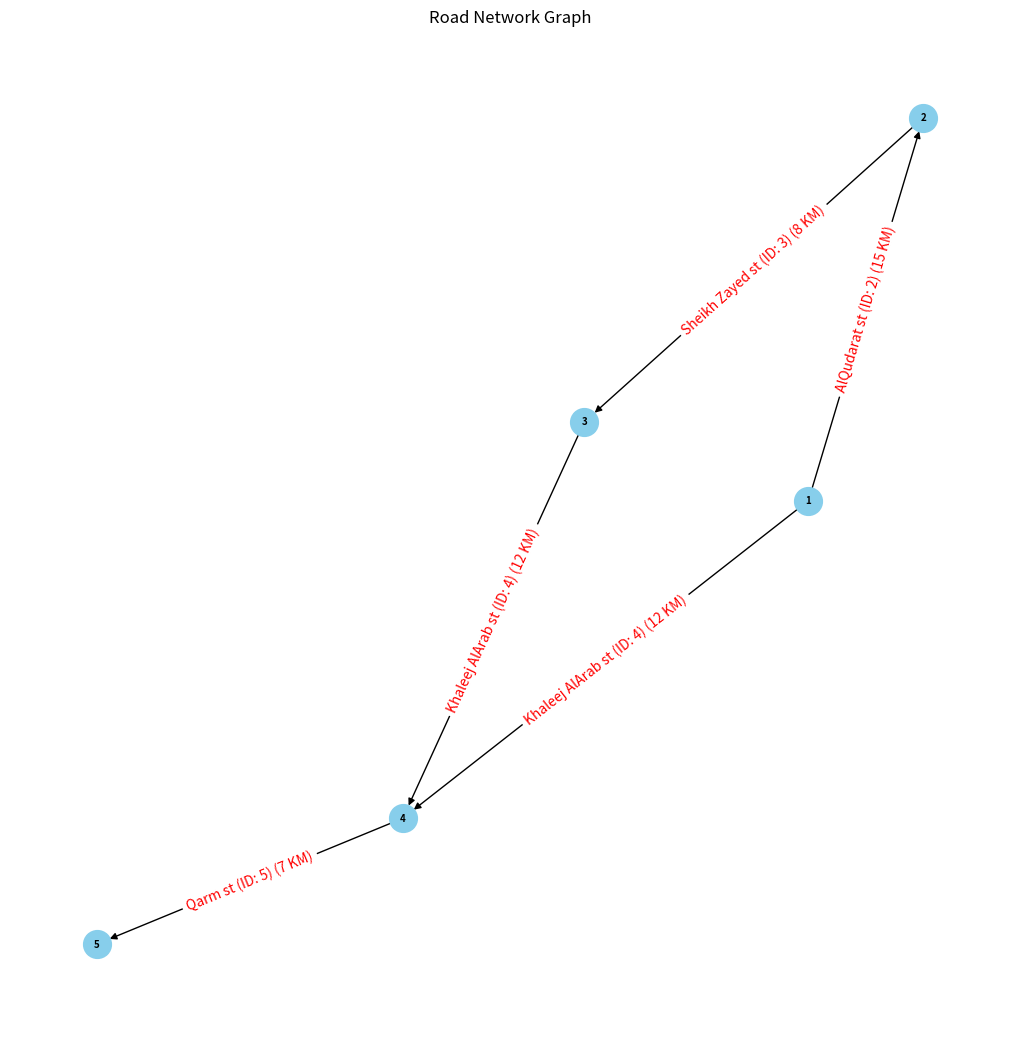

This figure's Python source:
#Import libraries of python for plot and visualize graph using networkx library
import networkx as nx
import matplotlib.pyplot as plt

class Intersection:     #Class for representing an intersection
    def __init__(self, intersection_id):
        self.id = intersection_id
        self.connected_roads = []       #List to add roads in list

    def add_road(self, road_id):        #Add road method
        self.connected_roads.append(road_id)

# Class for representing a road
class Road:     #Road class to add roads that are edges
    def __init__(self, road_id, road_name, length):
        # Parameters for roads
        self.id = road_id
        self.road_name = road_name
        self.length = length

# Class for representing a road network graph
class RoadNetworkGraph:         #RoadNetworkGraph class to create road network
    def __init__(self):
        self.intersections = {}  #Dictionary to store intersections
        self.roads = {}          #Dictionary to store roads
        self.next_road_id = 1    #ID counter for roads

    def add_intersection(self, intersection_id):    #Add intersections method to add intersection
        if intersection_id not in self.intersections:       #If intersection is not then add intersection
            self.intersections[intersection_id] = Intersection(intersection_id)

    def add_road(self, road_id, road_name, length):  #Add road function to add roads in network
        self.roads[road_id] = Road(road_id, road_name, length)  #Add roads by calling Road object
        return road_id

    def connect_intersection_to_road(self, intersection_id, road_id): #Connect intersection with road function
        if intersection_id in self.intersections and road_id in self.roads:
            intersection = self.intersections[intersection_id]
            intersection.add_road(road_id)  #Add road in intersection with id

    def visualize_graph(self):  #Visualize graph function to visualize graph
        G = nx.DiGraph()  #Create a directed graph object

        #Add nodes for intersections
        for intersection_id in self.intersections: #For loop to add intersection in graph
            G.add_node(intersection_id)

        # Add edges for roads
        for road_id, road in self.roads.items():    #for loop to add roads in graph that connects with intersection
            for intersection_id in self.intersections:
                if road_id in self.intersections[intersection_id].connected_roads:
                    G.add_edge(intersection_id, road_id, road_name=f"{road.road_name} (ID: {road.id})", length=road.length)  # Add edge with id,name,length,congestion level in graph

        # isualize the graph
        plt.figure(figsize=(10, 10))
        pos = nx.spring_layout(G, scale=5)
        nx.draw(G, pos, with_labels=True, node_size=400, node_color='skyblue', font_size=7, font_weight='bold')
        nx.draw_networkx_edge_labels(G, pos, edge_labels={(u, v): f"{G.edges[u, v]['road_name']} ({G.edges[u, v]['length']} KM)" for u, v in G.edges()}, font_size=10, font_color='red')
        plt.title("Road Network Graph")
        plt.show()

    def ensure_vertex_connectivity(self):  #Function to make sure at least one vertex is connected with other to make the whole graph connected
        for intersection_id in self.intersections:
            if not self.intersections[intersection_id].connected_roads:
                print("Intersection", intersection_id, "is not connected to any road.")
                break

    def find_shortest_path(self, start_intersection_id, end_intersection_id):   #Function to find the shortest path between the desired start till the end of the path
        G = nx.Graph()
        for road_id, road in self.roads.items():
            for intersection_id in self.intersections:
                if road_id in self.intersections[intersection_id].connected_roads:
                    G.add_edge(intersection_id, road_id, weight=road.length)

        if nx.has_path(G, start_intersection_id, end_intersection_id):  #check if there is a path between the start and end intersections
            shortest_path = nx.shortest_path(G, source=start_intersection_id, target=end_intersection_id, weight='weight')  # Find the shortest path
            return shortest_path
        else:
            return None

    def routing_suggestions(self, start_intersection_id, end_intersection_id):  #function to provide routing suggestions from start to end intersections
        shortest_path = self.find_shortest_path(start_intersection_id, end_intersection_id)
        if shortest_path:
            suggestions = []
            for i in range(len(shortest_path) - 1):
                intersection_id = shortest_path[i]
                road_id = shortest_path[i + 1]
                for connected_road_id in self.intersections[intersection_id].connected_roads:
                    if connected_road_id == road_id:
                        road = self.roads[road_id]
                        suggestions.append(road.road_name)
                        break
            return suggestions
        else:
            return None  #Return None if no path is found


road_network = RoadNetworkGraph()   #Create a road network graph

#Add 5 intersections
for i in range(1, 6):
    road_network.add_intersection(i)

#Add 5 roads and connect them to intersections
road_network.add_road(1, "Anwar st", 10)
road_network.add_road(2, "AlQudarat st", 15)
road_network.add_road(3, "Sheikh Zayed st", 8)
road_network.add_road(4, "Khaleej AlArab st", 12)
road_network.add_road(5, "Qarm st", 7)

#Connect intersections to roads
road_network.connect_intersection_to_road(1, 4)
road_network.connect_intersection_to_road(1, 2)
road_network.connect_intersection_to_road(2, 3)
road_network.connect_intersection_to_road(3, 4)
road_network.connect_intersection_to_road(4, 5)

road_network.visualize_graph()      #Visualize the road network graph

road_network.ensure_vertex_connectivity()       #Ensure vertex connectivity

#Test cases: Find the shortest path between two intersections
start_intersection_id = 3
end_intersection_id = 5
shortest_path = road_network.find_shortest_path(start_intersection_id, end_intersection_id)
if shortest_path:
    print("Shortest Path:", shortest_path)
else:
    print("No path between the intersections.")

#Provide routing suggestions for the given start and end intersection
suggestions = road_network.routing_suggestions(start_intersection_id, end_intersection_id)
if suggestions:
    print("Routing Suggestions:", suggestions)
else:
    print("No routing suggestions available.")
